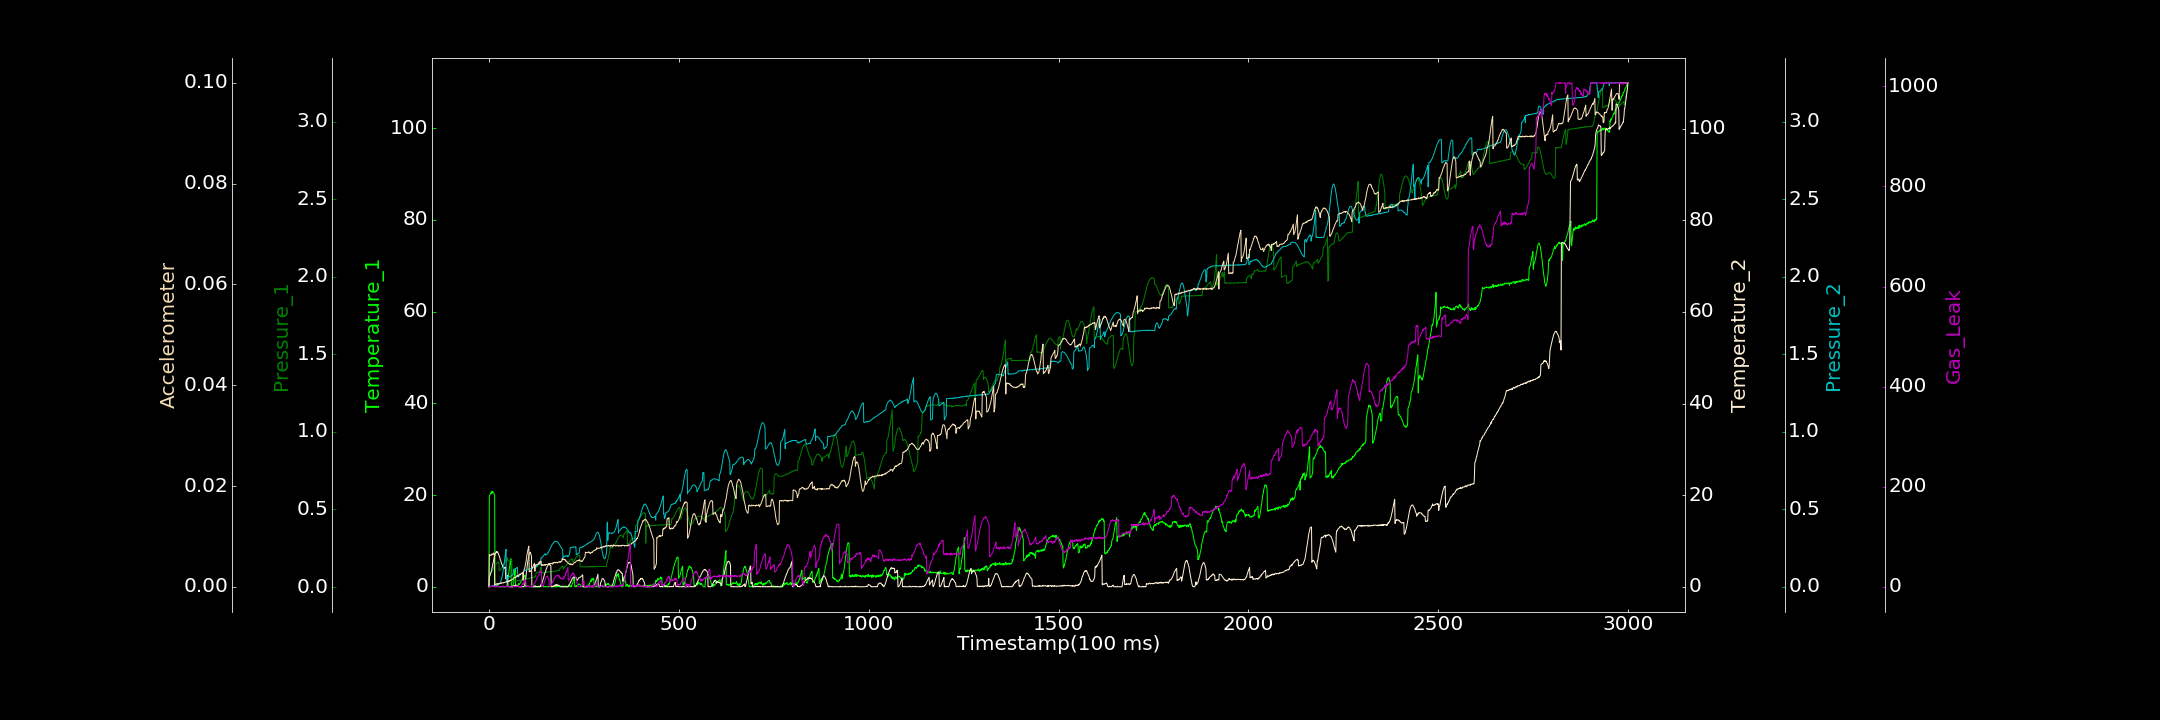

The data file committed next to this chart (first rows):
0.000000000, 0.000000000, 0.001699254, 0.024371549, 0.000000000, 0.000000000, 0.000000000
1, 19.69, 0.08531, 2.056, 0.001471, 0.006388, 0.4192
2, 19.98, 0.08695, 2.336, 0.0009932, 0.006146, 0.000000000
3, 20.22, 0.08704, 2.436, 0.003235, 0.006194, 0.000000000
4, 20.33, 0.08996, 2.811, 0.00136, 0.006311, 0.000000000
5, 20.45, 0.09529, 3.005, 0.002101, 0.006302, 0.000000000
6, 20.29, 0.09878, 3.227, 0.002902, 0.006245, 1.305
7, 20.83, 0.1003, 3.579, 0.005446, 0.006409, 0.441
8, 20.47, 0.1052, 4.141, 0.006045, 0.006514, 2.488
9, 20.65, 0.1094, 4.421, 0.005819, 0.006391, 0.5378
10, 20.77, 0.1144, 4.845, 0.007893, 0.006519, 2.241
11, 20.61, 0.1186, 5.293, 0.007239, 0.00644, 1.008
12, 20.56, 0.1241, 5.53, 0.008181, 0.006536, 0.000000000
13, 20.39, 0.1273, 6.1, 0.01058, 0.006723, 0.1026
14, 20.1, 0.1317, 6.357, 0.01024, 0.006526, 0.000000000
15, 19.87, 0.1355, 6.641, 0.01115, 0.0003719, 0.03324
16, 0.000000000, 0.1389, 6.971, 0.01088, 0.0004081, 0.000000000
17, 0.2015, 0.1444, 7.268, 0.01355, 0.0004834, 1.337
18, 0.000000000, 0.1458, 7.363, 0.0128, 0.0005644, 1.948
19, 0.000000000, 0.1507, 7.664, 0.0151, 0.0005182, 0.6323
20, 0.3915, 0.1545, 7.458, 0.01576, 0.0005972, 0.000000000
21, 0.04457, 0.1559, 7.642, 0.0157, 0.0005654, 0.000000000
22, 0.167, 0.157, 7.693, 0.01855, 0.0005559, 0.4307
23, 0.08805, 0.158, 7.427, 0.01792, 0.0006257, 1.434
24, 0.1834, 0.1576, 7.405, 0.01783, 0.0004616, 0.000000000
25, 0.04461, 0.1623, 7.211, 0.01756, 0.0006367, 0.1143
26, 0.000000000, 0.1613, 6.939, 0.021, 0.0006074, 0.000000000
27, 0.000000000, 0.1058, 6.785, 0.01904, 0.0006951, 0.7842
28, 0.000000000, 0.1057, 6.476, 0.02018, 0.0006799, 0.000000000
29, 0.000000000, 0.109, 6.212, 0.02081, 0.0006004, 0.000000000
30, 0.000000000, 0.1107, 5.877, 0.03027, 0.000654, 0.000000000
31, 0.01785, 0.1144, 5.726, 0.0327, 0.0007443, 0.4947
32, 0.000000000, 0.1181, 5.41, 0.03991, 0.0008028, 0.000000000
33, 0.007913, 0.1197, 5.061, 0.04791, 0.0006842, 0.6038
34, 0.000000000, 0.1247, 4.989, 0.05866, 0.0007388, 0.000000000
35, 0.0838, 0.1299, 4.766, 0.0695, 0.0008139, 0.318
36, 0.000000000, 0.1341, 4.458, 0.08061, 0.0008366, 1.155
37, 0.000000000, 0.1378, 4.256, 0.09932, 0.0007838, 2.318
38, 0.000000000, 0.1436, 4.246, 0.1124, 0.0008089, 0.2992
39, 0.000000000, 0.1486, 4.062, 0.132, 0.0007667, 0.000000000
40, 0.000000000, 0.1515, 4.046, 0.1492, 0.0008851, 0.000000000
41, 0.000000000, 0.1569, 4.161, 0.1679, 0.0008729, 0.000000000
42, 0.000000000, 0.161, 4.16, 0.1885, 0.0008866, 0.4502
43, 0.000000000, 0.164, 4.31, 0.2056, 0.0009193, 0.007146
44, 0.05245, 0.1687, 1.793, 0.2225, 0.0009492, 0.000000000
45, 0.0655, 0.1735, 1.863, 0.2421, 0.0008991, 0.000000000
46, 0.000000000, 0.1756, 2.027, 0.02973, 0.00102, 0.9271
47, 0.06256, 0.1823, 2.059, 0.02896, 0.001042, 0.3058
48, 0.6955, 0.1818, 2.386, 0.05644, 0.0009845, 0.000000000
49, 1.206, 0.1885, 2.523, 0.06163, 0.001067, 0.000000000
50, 1.709, 0.1657, 0.03362, 0.06436, 0.00101, 1.976
51, 2.352, 0.1679, 0.02921, 0.06302, 0.001143, 0.5891
52, 2.954, 0.1687, 0.000000000, 0.06497, 0.001038, 1.09
53, 3.588, 0.1686, 0.000000000, 0.06402, 0.001223, 0.09673
54, 4.247, 0.1685, 0.04264, 0.06591, 0.001111, 1.52
55, 4.848, 0.1706, 0.000000000, 0.06797, 0.001227, 0.000000000
56, 5.597, 0.1728, 0.088, 0.06806, 0.001243, 0.000000000
57, 5.671, 0.1722, 0.000000000, 0.06808, 0.001349, 0.000000000
58, 6.127, 0.1755, 0.000000000, 0.0692, 0.001276, 0.000000000
59, 0.07409, 0.1753, 0.04947, 0.07183, 0.001312, 0.06832
60, 0.05656, 0.1759, 0.000000000, 0.07413, 0.001383, 0.000000000
... 2,939 more rows
